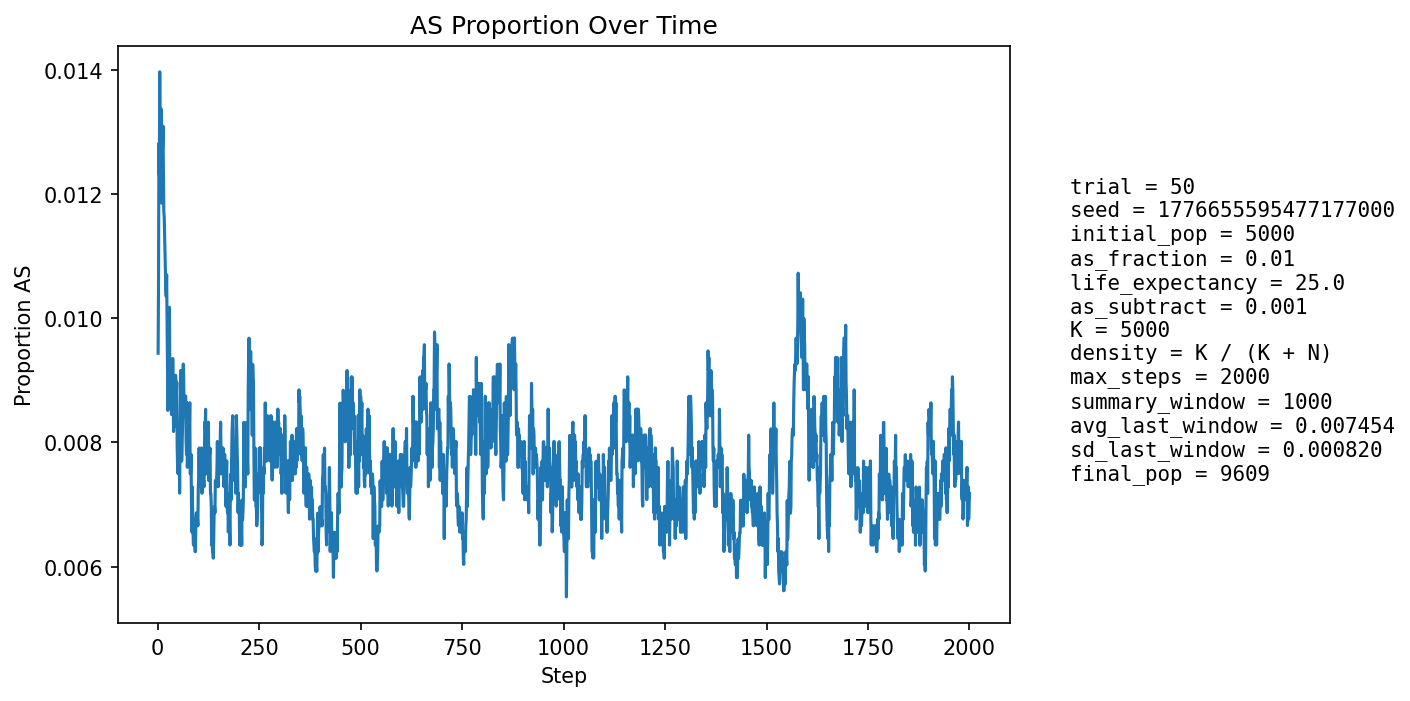

The table this chart was drawn from, first rows:
step, population_size, births, newborn_AA, newborn_AS, newborn_SS, prop_newborn_AA, prop_newborn_AS, prop_newborn_SS, prop_repro_AA, prop_repro_AS, prop_AS_population
1, 5404, 1295, 1287, 8, 0, 0.9938, 0.006178, 0.0, 0.9915, 0.008494, 0.009437
2, 5599, 1248, 1236, 12, 0, 0.9904, 0.009615, 0.0, 0.9904, 0.00963, 0.01054
3, 5774, 1227, 1207, 20, 0, 0.9837, 0.0163, 0.0, 0.9892, 0.01076, 0.01282
4, 5932, 1214, 1202, 12, 0, 0.9901, 0.009885, 0.0, 0.9866, 0.01337, 0.01231
5, 6157, 1292, 1267, 25, 0, 0.9807, 0.01935, 0.0, 0.9873, 0.01274, 0.01397
6, 6383, 1340, 1326, 14, 0, 0.9896, 0.01045, 0.0, 0.988, 0.01204, 0.01285
7, 6604, 1376, 1360, 16, 0, 0.9884, 0.01163, 0.0, 0.9869, 0.01309, 0.01257
8, 6814, 1399, 1379, 20, 0, 0.9857, 0.0143, 0.0, 0.988, 0.01201, 0.01277
9, 7033, 1433, 1410, 23, 0, 0.9839, 0.01605, 0.0, 0.987, 0.01299, 0.01337
10, 7256, 1471, 1461, 10, 0, 0.9932, 0.006798, 0.0, 0.9876, 0.01243, 0.01185
11, 7477, 1506, 1483, 23, 0, 0.9847, 0.01527, 0.0, 0.9878, 0.01219, 0.01271
12, 7690, 1536, 1514, 22, 0, 0.9857, 0.01432, 0.0, 0.9877, 0.01226, 0.01274
13, 7867, 1537, 1512, 25, 0, 0.9837, 0.01627, 0.0, 0.9872, 0.01282, 0.01309
14, 8031, 1550, 1533, 17, 0, 0.989, 0.01097, 0.0, 0.9885, 0.01153, 0.01245
15, 8187, 1571, 1557, 14, 0, 0.9911, 0.008912, 0.0, 0.9878, 0.01221, 0.01173
16, 8335, 1594, 1576, 18, 0, 0.9887, 0.01129, 0.0, 0.9876, 0.01237, 0.01164
17, 8467, 1608, 1591, 17, 0, 0.9894, 0.01057, 0.0, 0.9876, 0.01236, 0.01134
18, 8587, 1618, 1602, 16, 0, 0.9901, 0.009889, 0.0, 0.9876, 0.01239, 0.01106
19, 8697, 1629, 1612, 17, 0, 0.9896, 0.01044, 0.0, 0.9883, 0.01175, 0.01081
20, 8799, 1640, 1625, 15, 0, 0.9909, 0.009146, 0.0, 0.9884, 0.01157, 0.01046
21, 8889, 1650, 1631, 18, 1, 0.9885, 0.01091, 0.0006061, 0.9888, 0.0112, 0.01035
22, 8971, 1657, 1634, 23, 0, 0.9861, 0.01388, 0.0, 0.9894, 0.01065, 0.0107
23, 9042, 1662, 1646, 16, 0, 0.9904, 0.009627, 0.0, 0.9899, 0.01012, 0.01006
24, 9104, 1667, 1655, 12, 0, 0.9928, 0.007199, 0.0, 0.9904, 0.009611, 0.009337
25, 9160, 1673, 1663, 10, 0, 0.994, 0.005977, 0.0, 0.9909, 0.009112, 0.008515
26, 9212, 1678, 1663, 15, 0, 0.9911, 0.008939, 0.0, 0.9905, 0.00947, 0.008684
27, 9257, 1682, 1655, 27, 0, 0.9839, 0.01605, 0.0, 0.9906, 0.00941, 0.00983
28, 9299, 1685, 1667, 18, 0, 0.9893, 0.01068, 0.0, 0.9913, 0.008741, 0.009678
29, 9335, 1689, 1667, 22, 0, 0.987, 0.01303, 0.0, 0.9915, 0.00849, 0.01018
30, 9366, 1691, 1682, 9, 0, 0.9947, 0.005322, 0.0, 0.9915, 0.008455, 0.008969
31, 9397, 1694, 1679, 15, 0, 0.9911, 0.008855, 0.0, 0.9905, 0.009453, 0.009258
32, 9422, 1696, 1681, 15, 0, 0.9912, 0.008844, 0.0, 0.9902, 0.00983, 0.009234
33, 9446, 1698, 1684, 14, 0, 0.9918, 0.008245, 0.0, 0.9896, 0.01041, 0.009104
34, 9466, 1700, 1691, 9, 0, 0.9947, 0.005294, 0.0, 0.9904, 0.00957, 0.008451
35, 9485, 1702, 1686, 16, 0, 0.9906, 0.009401, 0.0, 0.9903, 0.009748, 0.008751
36, 9502, 1703, 1689, 14, 0, 0.9918, 0.008221, 0.0, 0.9903, 0.009726, 0.008525
37, 9517, 1704, 1681, 23, 0, 0.9865, 0.0135, 0.0, 0.9907, 0.00931, 0.009352
38, 9530, 1705, 1691, 14, 0, 0.9918, 0.008211, 0.0, 0.9913, 0.008687, 0.008919
39, 9539, 1706, 1697, 9, 0, 0.9947, 0.005275, 0.0, 0.9919, 0.008069, 0.008177
40, 9547, 1706, 1688, 18, 0, 0.9894, 0.01055, 0.0, 0.9921, 0.00786, 0.008694
41, 9554, 1707, 1691, 16, 0, 0.9906, 0.009373, 0.0, 0.9915, 0.008456, 0.008583
42, 9562, 1708, 1695, 13, 0, 0.9924, 0.007611, 0.0, 0.9916, 0.008447, 0.008262
43, 9572, 1709, 1694, 15, 0, 0.9912, 0.008777, 0.0, 0.992, 0.008035, 0.008462
44, 9579, 1710, 1689, 21, 0, 0.9877, 0.01228, 0.0, 0.9916, 0.008429, 0.009082
45, 9581, 1710, 1692, 18, 0, 0.9895, 0.01053, 0.0, 0.9914, 0.008622, 0.008976
46, 9587, 1710, 1697, 13, 0, 0.9924, 0.007602, 0.0, 0.9918, 0.008223, 0.008762
47, 9590, 1710, 1692, 18, 0, 0.9895, 0.01053, 0.0, 0.9914, 0.008617, 0.008968
48, 9591, 1710, 1702, 8, 0, 0.9953, 0.004678, 0.0, 0.9912, 0.008818, 0.007924
49, 9595, 1711, 1701, 10, 0, 0.9942, 0.005845, 0.0, 0.9914, 0.008614, 0.007608
50, 9600, 1711, 1701, 10, 0, 0.9942, 0.005845, 0.0, 0.9916, 0.008412, 0.0075
51, 9603, 1711, 1695, 16, 0, 0.9906, 0.009351, 0.0, 0.9912, 0.008809, 0.007914
52, 9604, 1711, 1698, 13, 0, 0.9924, 0.007598, 0.0, 0.9918, 0.008205, 0.007705
53, 9605, 1711, 1695, 16, 0, 0.9906, 0.009351, 0.0, 0.9922, 0.007803, 0.008017
54, 9604, 1712, 1704, 8, 0, 0.9953, 0.004673, 0.0, 0.9924, 0.0076, 0.007185
55, 9604, 1711, 1690, 21, 0, 0.9877, 0.01227, 0.0, 0.9924, 0.007603, 0.008122
56, 9606, 1711, 1691, 20, 0, 0.9883, 0.01169, 0.0, 0.9926, 0.007404, 0.00864
57, 9607, 1711, 1690, 21, 0, 0.9877, 0.01227, 0.0, 0.9922, 0.007803, 0.00916
58, 9608, 1712, 1703, 9, 0, 0.9947, 0.005257, 0.0, 0.9926, 0.0074, 0.008222
59, 9609, 1711, 1703, 8, 0, 0.9953, 0.004676, 0.0, 0.992, 0.008, 0.007701
60, 9609, 1712, 1698, 14, 0, 0.9918, 0.008178, 0.0, 0.9914, 0.008597, 0.007909
... 1,940 more rows
